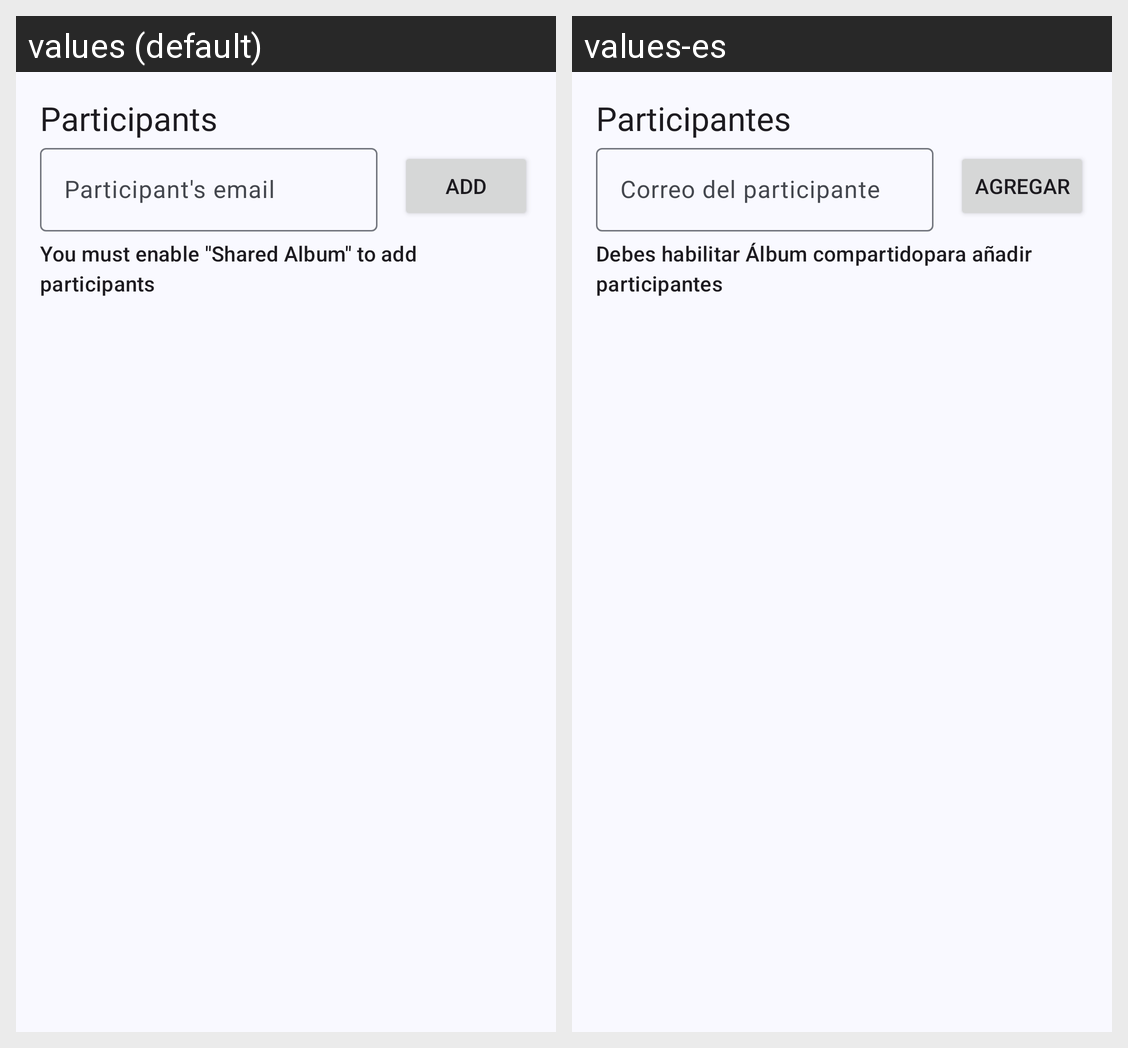

Strings drawn on this Android screen and how each of the app's shown locales translates them:
Android screen res/layout/fragment_album_information_participants.xml rendered under 2 locales, left to right: values (default), values-es. Device: Nexus 5 (rendered at 1080×1920; each locale shown at half size, 540×960, under a caption strip naming it); theme Theme.ShareIt.
Strings drawn on this screen, with the default value and each locale's value (text and hints the layout hard-codes, and strings that could not be matched under every locale, appear in the picture but are not listed):

label_participants
  values: Participants
  values-es: Participantes

add_participant
  values: Participant's email
  values-es: Correo del participante

btn_add
  values: Add
  values-es: Agregar

label_enable_shared_to_add_participant
  values: You must enable "Shared Album" to add participants
  values-es: Debes habilitar Álbum compartidopara añadir participantes
